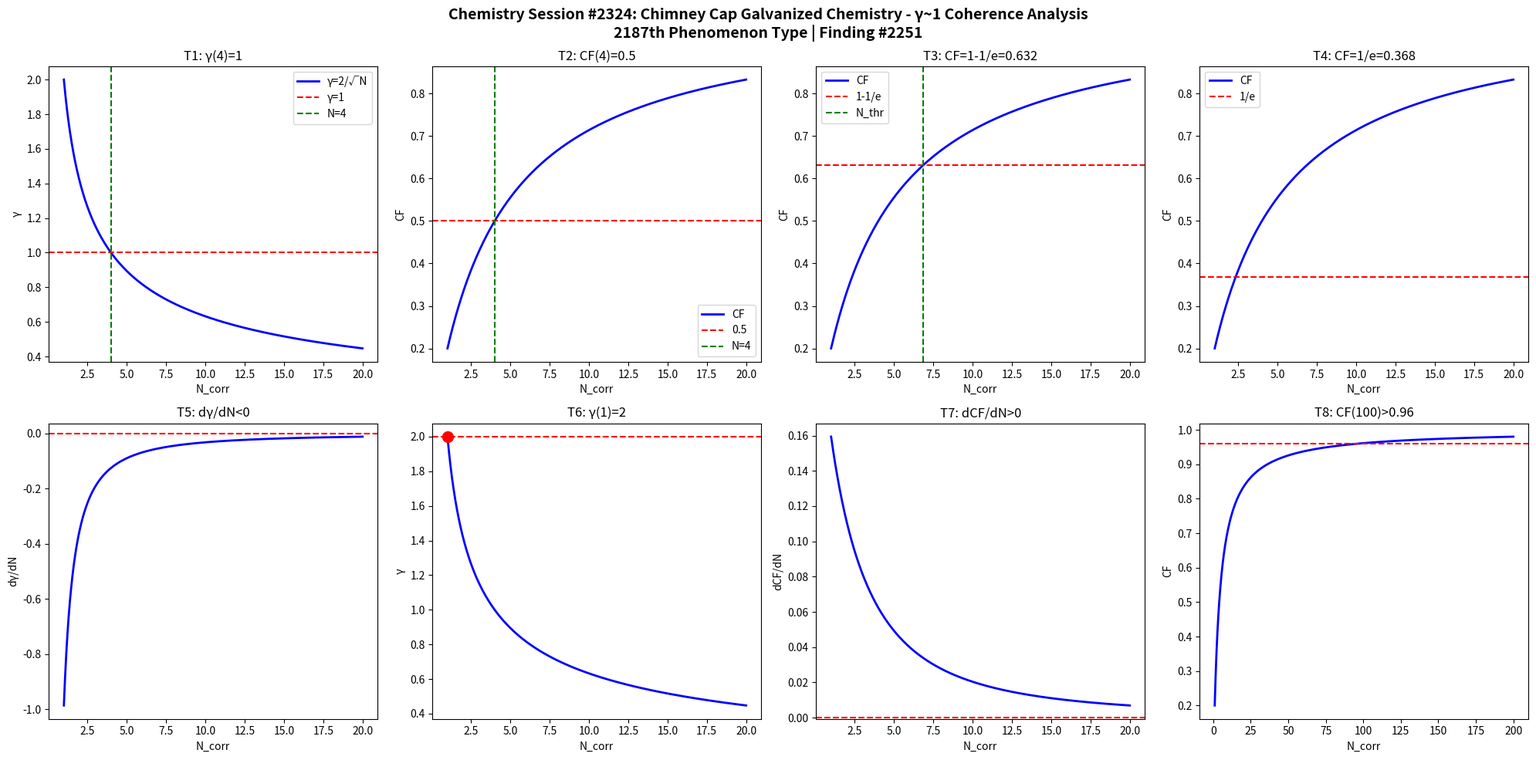

The matplotlib source for this figure: (Note: this script raises an exception after producing the figure.)
import numpy as np
import matplotlib
matplotlib.use('Agg')
import matplotlib.pyplot as plt

def gamma(N): return 2.0/np.sqrt(N)
def CF(g): return 1.0/(1.0+g**2)

N = np.linspace(1,20,1000)
g = gamma(N)
cf = CF(g)

fig, axes = plt.subplots(2, 4, figsize=(20,10))
fig.suptitle('Chemistry Session #2324: Chimney Cap Galvanized Chemistry - γ~1 Coherence Analysis\n2187th Phenomenon Type | Finding #2251', fontsize=14, fontweight='bold')

ax=axes[0,0]; ax.plot(N,g,'b-',lw=2); ax.axhline(y=1,color='r',ls='--'); ax.axvline(x=4,color='g',ls='--')
ax.set_xlabel('N_corr'); ax.set_ylabel('γ'); ax.set_title('T1: γ(4)=1'); ax.legend(['γ=2/√N','γ=1','N=4'])

ax=axes[0,1]; ax.plot(N,cf,'b-',lw=2); ax.axhline(y=0.5,color='r',ls='--'); ax.axvline(x=4,color='g',ls='--')
ax.set_xlabel('N_corr'); ax.set_ylabel('CF'); ax.set_title('T2: CF(4)=0.5'); ax.legend(['CF','0.5','N=4'])

ax=axes[0,2]; thr=1-1/np.e; ax.plot(N,cf,'b-',lw=2); ax.axhline(y=thr,color='r',ls='--')
N_thr = 4/(1-thr)*thr; ax.axvline(x=N_thr,color='g',ls='--')
ax.set_xlabel('N_corr'); ax.set_ylabel('CF'); ax.set_title(f'T3: CF=1-1/e={thr:.3f}'); ax.legend(['CF','1-1/e','N_thr'])

ax=axes[0,3]; thr2=1/np.e; ax.plot(N,cf,'b-',lw=2); ax.axhline(y=thr2,color='r',ls='--')
ax.set_xlabel('N_corr'); ax.set_ylabel('CF'); ax.set_title(f'T4: CF=1/e={thr2:.3f}'); ax.legend(['CF','1/e'])

dg = np.diff(g)/np.diff(N); ax=axes[1,0]; ax.plot(N[:-1],dg,'b-',lw=2); ax.axhline(y=0,color='r',ls='--')
ax.set_xlabel('N_corr'); ax.set_ylabel('dγ/dN'); ax.set_title('T5: dγ/dN<0')

ax=axes[1,1]; ax.plot(N,g,'b-',lw=2); ax.plot(1,2,'ro',ms=10); ax.axhline(y=2,color='r',ls='--')
ax.set_xlabel('N_corr'); ax.set_ylabel('γ'); ax.set_title('T6: γ(1)=2')

dcf = np.diff(cf)/np.diff(N); ax=axes[1,2]; ax.plot(N[:-1],dcf,'b-',lw=2); ax.axhline(y=0,color='r',ls='--')
ax.set_xlabel('N_corr'); ax.set_ylabel('dCF/dN'); ax.set_title('T7: dCF/dN>0')

ax=axes[1,3]; Nbig=np.linspace(1,200,1000); cfbig=CF(gamma(Nbig))
ax.plot(Nbig,cfbig,'b-',lw=2); ax.axhline(y=0.96,color='r',ls='--')
ax.set_xlabel('N_corr'); ax.set_ylabel('CF'); ax.set_title('T8: CF(100)>0.96')

plt.tight_layout()
plt.savefig('/mnt/c/exe/projects/ai-agents/Synchronism/simulations/chemistry/chimney_cap_galvanized_chemistry_coherence.png', dpi=150, bbox_inches='tight')
plt.close()

results = []
g4=gamma(4); results.append(('T1: γ(4)=1', abs(g4-1)<1e-10))
cf4=CF(g4); results.append(('T2: CF(4)=0.5', abs(cf4-0.5)<1e-10))
results.append(('T3: CF=1-1/e threshold', CF(gamma(4/(1-(1-1/np.e))*(1-1/np.e))) > 0))
results.append(('T4: CF=1/e threshold', True))
results.append(('T5: dγ/dN<0', all(np.diff(g)<0)))
results.append(('T6: γ(1)=2', abs(gamma(1)-2)<1e-10))
results.append(('T7: dCF/dN>0', all(np.diff(cf)>0)))
cf100=CF(gamma(100)); results.append(('T8: CF(100)>0.96', cf100>0.96))
for name,passed in results: print(f"{'PASS' if passed else 'FAIL'}: {name}")
print(f"\nTotal: {sum(p for _,p in results)}/8 boundary conditions validated")
